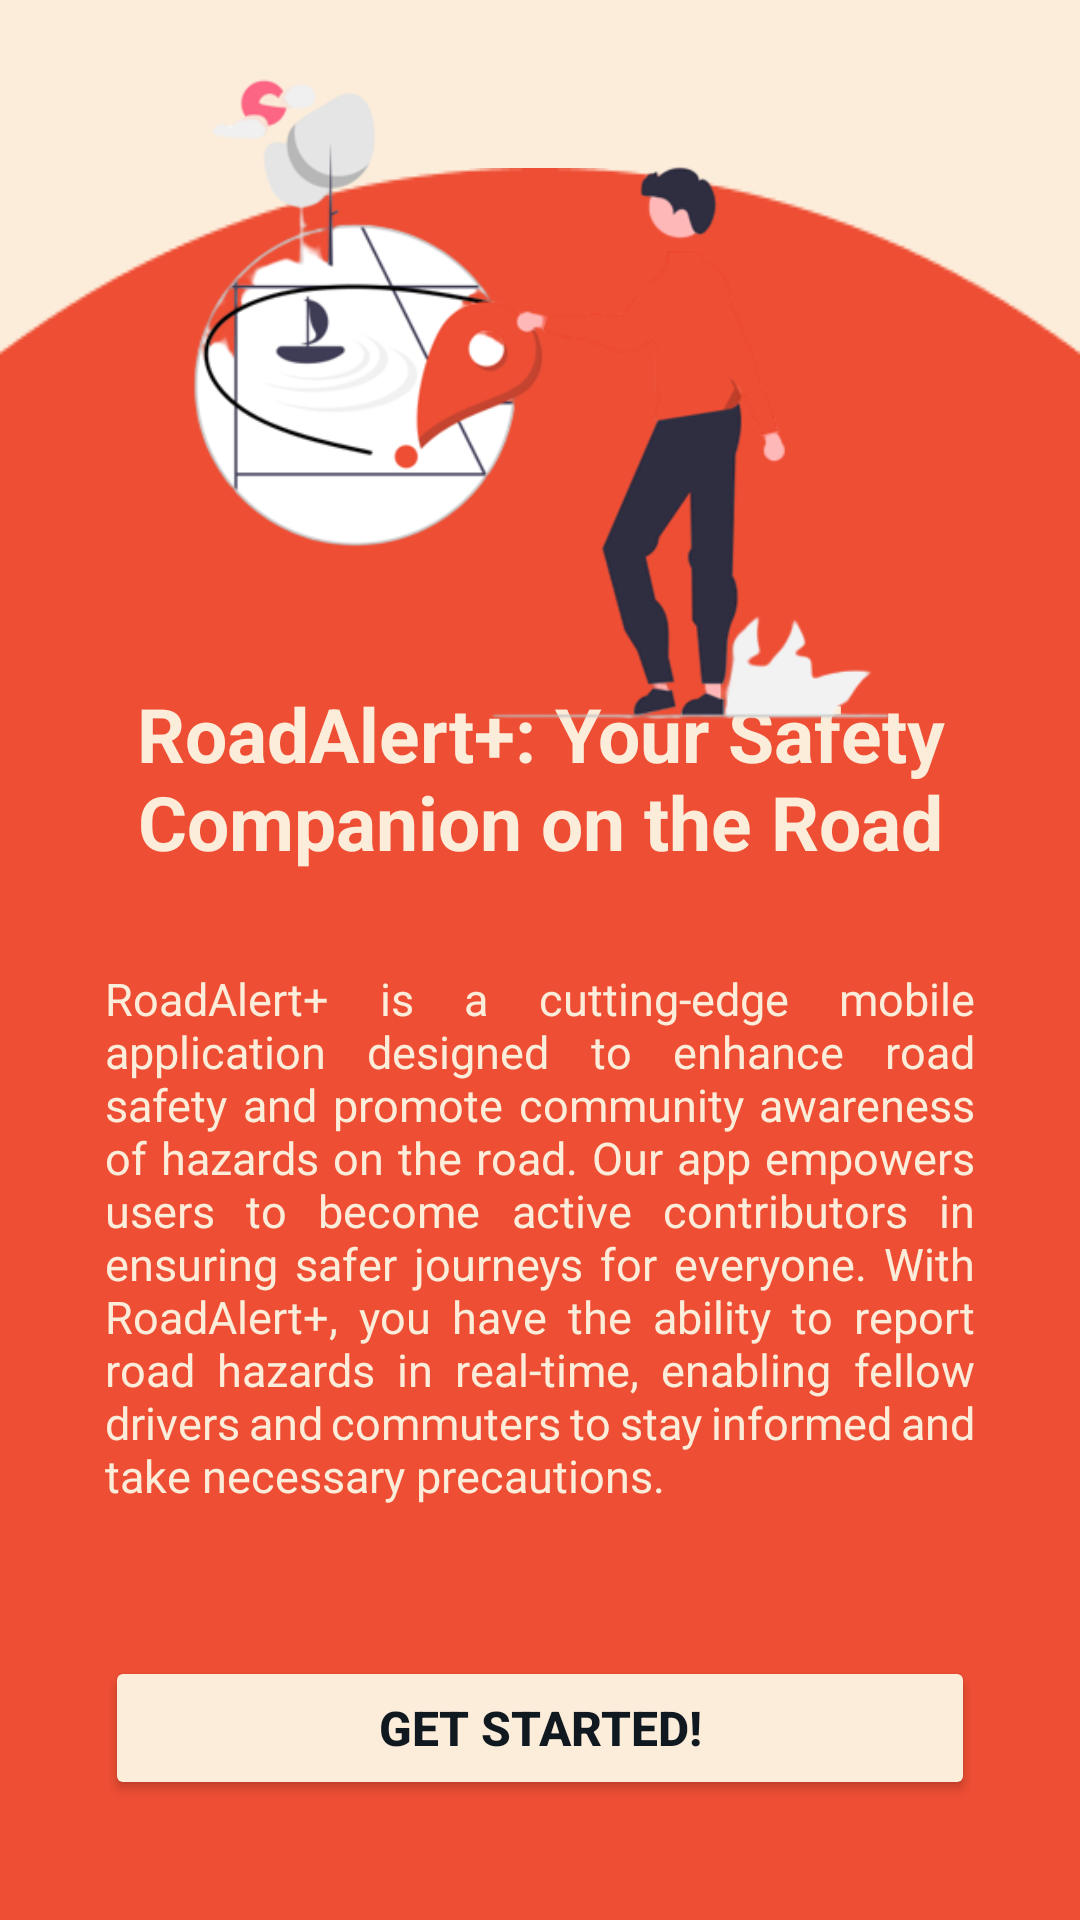

Android layout source for this screen:
<!-- AndroidManifest.xml: application theme Theme.GroupProject_ICT602 -->
<!-- res/layout/welcome_page.xml -->
<?xml version="1.0" encoding="utf-8"?>
<androidx.constraintlayout.widget.ConstraintLayout xmlns:android="http://schemas.android.com/apk/res/android"
    xmlns:app="http://schemas.android.com/apk/res-auto"
    xmlns:tools="http://schemas.android.com/tools"
    android:layout_width="match_parent"
    android:layout_height="match_parent"
    android:background="#FCEDDA" >

    <ImageView
        android:id="@+id/imageView2"
        android:layout_width="wrap_content"
        android:layout_height="wrap_content"
        android:scaleType="fitXY"
        app:layout_constraintBottom_toBottomOf="parent"
        app:layout_constraintEnd_toEndOf="parent"
        app:layout_constraintStart_toStartOf="parent"
        app:srcCompat="@drawable/bg" />

    <TextView
        android:id="@+id/textView5"
        android:layout_width="match_parent"
        android:layout_height="wrap_content"
        android:layout_marginStart="35dp"
        android:layout_marginEnd="35dp"
        android:layout_marginBottom="32dp"
        android:text="RoadAlert+: Your Safety Companion on the Road"
        android:textAlignment="center"
        android:textColor="#FCEDDA"
        android:textSize="25sp"
        android:textStyle="bold"
        app:layout_constraintBottom_toTopOf="@+id/textView4"
        app:layout_constraintEnd_toEndOf="parent"
        app:layout_constraintStart_toStartOf="parent" />

    <TextView
        android:id="@+id/textView4"
        android:layout_width="match_parent"
        android:layout_height="wrap_content"
        android:layout_marginStart="35dp"
        android:layout_marginEnd="35dp"
        android:layout_marginBottom="50dp"
        android:text="RoadAlert+ is a cutting-edge mobile application designed to enhance road safety and promote community awareness of hazards on the road. Our app empowers users to become active contributors in ensuring safer journeys for everyone. With RoadAlert+, you have the ability to report road hazards in real-time, enabling fellow drivers and commuters to stay informed and take necessary precautions."
        android:textColor="#FCEDDA"
        android:textSize="15sp"
        app:layout_constraintBottom_toTopOf="@+id/btnGetStarted"
        app:layout_constraintEnd_toEndOf="parent"
        app:layout_constraintStart_toStartOf="parent"
        android:justificationMode="inter_word" />

    <Button
        android:id="@+id/btnGetStarted"
        android:layout_width="match_parent"
        android:layout_height="wrap_content"
        android:layout_marginStart="35dp"
        android:layout_marginEnd="35dp"
        android:layout_marginBottom="40dp"
        android:backgroundTint="#FCEDDA"
        android:text="Get Started!"
        android:textColor="#101820"
        android:textSize="16sp"
        android:textStyle="bold"
        app:layout_constraintBottom_toBottomOf="@+id/imageView2"
        app:layout_constraintEnd_toEndOf="parent"
        app:layout_constraintStart_toStartOf="parent" />

    <ImageView
        android:id="@+id/imageView3"
        android:layout_width="411dp"
        android:layout_height="266dp"
        app:layout_constraintEnd_toEndOf="parent"
        app:layout_constraintStart_toStartOf="parent"
        app:layout_constraintTop_toTopOf="parent"
        app:srcCompat="@drawable/welcome" />

</androidx.constraintlayout.widget.ConstraintLayout>
<!-- resources referenced by this layout -->
<resources>
  <!-- drawable bg: png bitmap (drawable, 3537 bytes) -->
  <!-- drawable welcome: png bitmap (drawable, 55436 bytes) -->
  <style name="Theme.GroupProject_ICT602" parent="Theme.AppCompat.NoActionBar">
          
          <item name="colorPrimary">@color/orange</item>
          <item name="colorPrimaryVariant">@color/orange2</item>
          <item name="colorOnPrimary">@color/white</item>
          
          <item name="colorSecondary">@color/orange</item>
          <item name="colorSecondaryVariant">@color/orange2</item>
          <item name="colorOnSecondary">@color/black</item>
          
          <item name="android:statusBarColor">@color/transparent</item>
          
      </style>
  <color name="orange">#eb442e</color>
  <color name="orange2">#ff948c</color>
  <color name="white">#FFFFFFFF</color>
  <color name="black">#FF000000</color>
  <color name="transparent">#00FFFFFF </color>
</resources>
